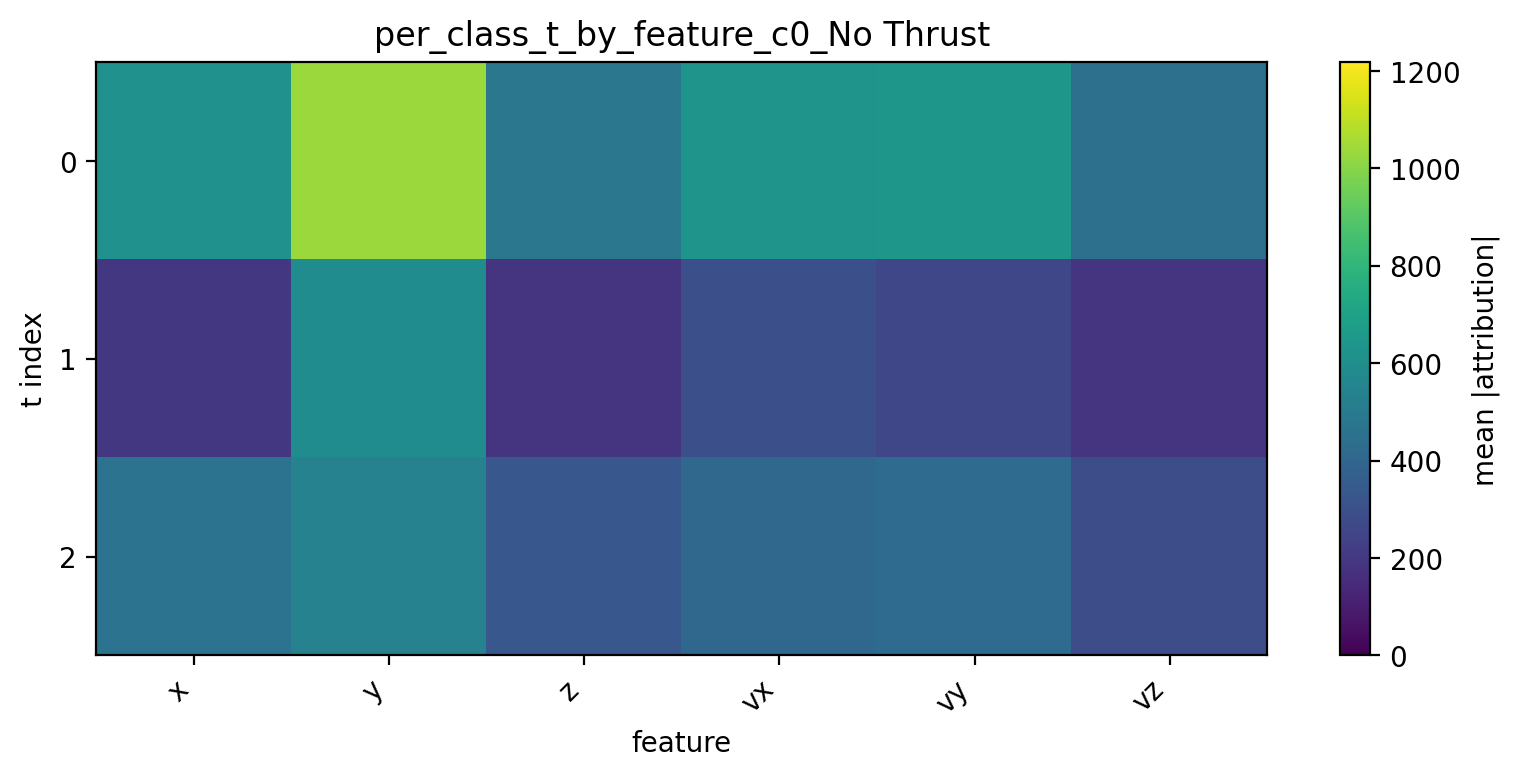

Source data for this figure (header and first rows):
t, x, y, z, vx, vy, vz
0, 616.6, 1033, 482.5, 632.4, 643.3, 451.5
1, 195.9, 594.3, 184.1, 298.8, 258.9, 187.8
2, 464.1, 541.7, 330.4, 404.9, 428.2, 288.4
